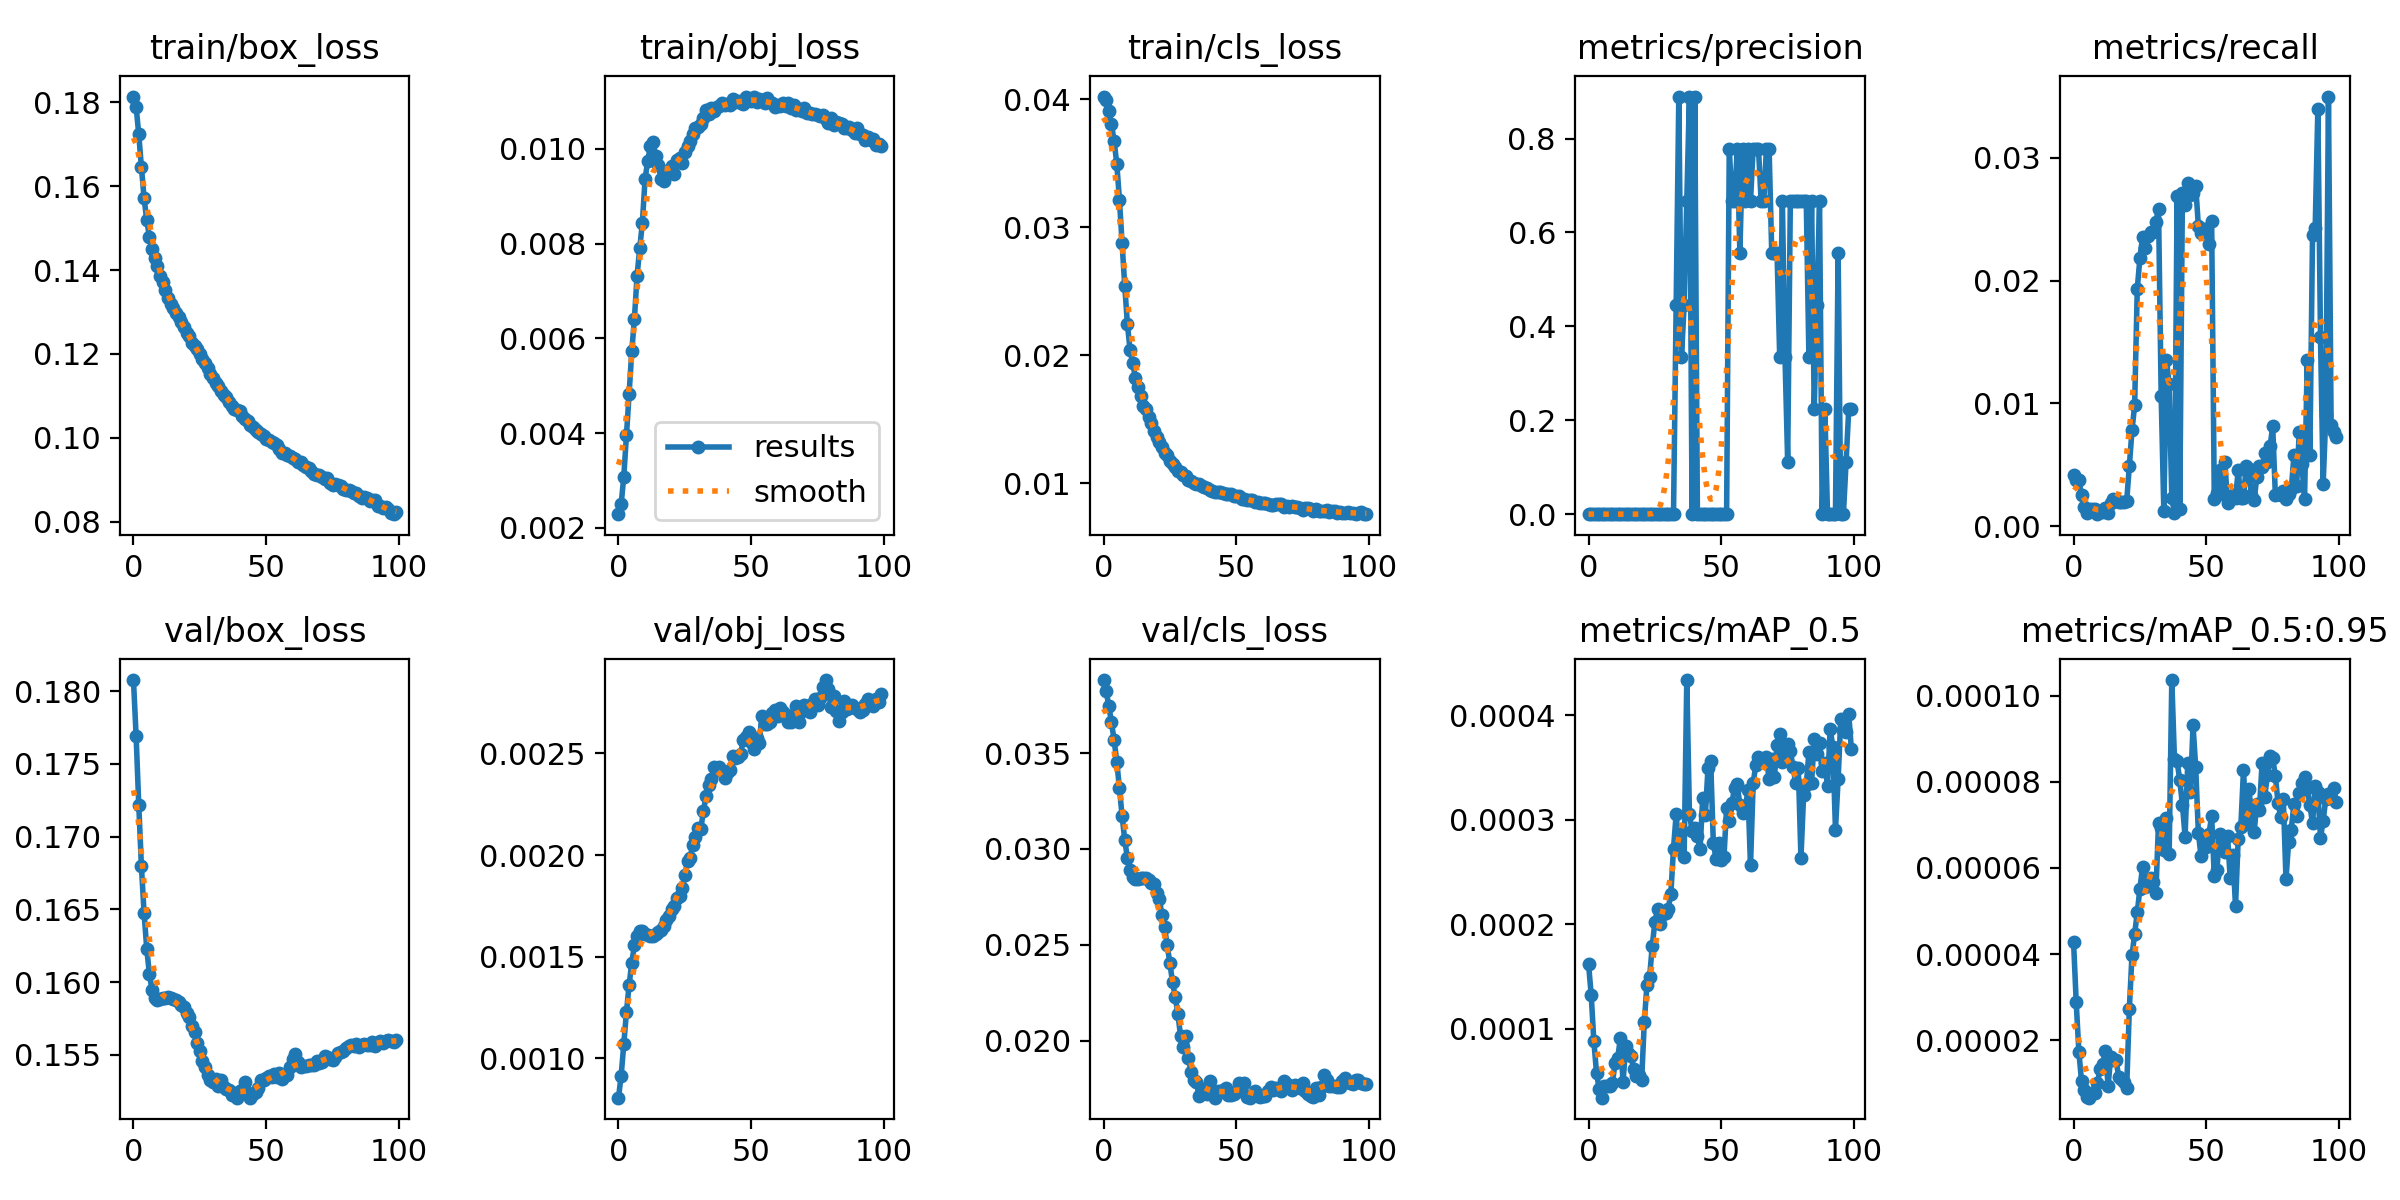

The table this chart was drawn from, first rows:
epoch, train/box_loss, train/obj_loss, train/cls_loss, metrics/precision, metrics/recall, metrics/mAP_0.5, metrics/mAP_0.5:0.95, val/box_loss, val/obj_loss, val/cls_loss, x/lr0, x/lr1, x/lr2
0, 0.1814, 0.002291, 0.04023, 0.0003002, 0.004145, 0.0001622, 4.2769e-05, 0.1808, 0.000806, 0.03881, 0.0973, 0.0003, 0.0003
1, 0.1789, 0.002499, 0.03992, 0.0002383, 0.003739, 0.0001326, 2.8773e-05, 0.1769, 0.000913, 0.03822, 0.09369, 0.0006937, 0.0006937
2, 0.1723, 0.003083, 0.03907, 0.0001589, 0.003739, 8.8474e-05, 1.7273e-05, 0.1722, 0.001071, 0.03746, 0.09008, 0.00108, 0.00108
3, 0.1645, 0.003957, 0.03805, 0.000107, 0.00252, 5.808e-05, 1.0467e-05, 0.1679, 0.001228, 0.03661, 0.08646, 0.00146, 0.00146
4, 0.1572, 0.004828, 0.03673, 8.3407e-05, 0.001544, 4.2499e-05, 8.5349e-06, 0.1647, 0.00136, 0.03567, 0.08283, 0.001832, 0.001832
5, 0.1519, 0.005725, 0.03497, 6.734e-05, 0.001057, 3.4244e-05, 6.8923e-06, 0.1623, 0.001471, 0.03455, 0.0792, 0.002197, 0.002197
6, 0.148, 0.006418, 0.03215, 8.806e-05, 0.001382, 4.5242e-05, 6.6587e-06, 0.1605, 0.001555, 0.03317, 0.07555, 0.002554, 0.002554
7, 0.145, 0.007324, 0.02875, 8.806e-05, 0.001382, 4.5504e-05, 7.7782e-06, 0.1595, 0.001602, 0.03172, 0.0719, 0.002905, 0.002905
8, 0.1429, 0.0079, 0.02542, 8.806e-05, 0.001382, 4.5603e-05, 7.7933e-06, 0.1589, 0.001627, 0.03047, 0.06825, 0.003248, 0.003248
9, 0.141, 0.00844, 0.02244, 9.4182e-05, 0.0009754, 4.8175e-05, 1.0067e-05, 0.1588, 0.001627, 0.02952, 0.06458, 0.003584, 0.003584
10, 0.1387, 0.009357, 0.02039, 0.0001295, 0.001138, 6.7745e-05, 1.3421e-05, 0.1588, 0.001614, 0.0289, 0.06091, 0.003913, 0.003913
11, 0.1371, 0.009739, 0.0194, 0.0001395, 0.001138, 7.2565e-05, 1.4394e-05, 0.1589, 0.001607, 0.02855, 0.05724, 0.004235, 0.004235
12, 0.1352, 0.01005, 0.01824, 0.0001741, 0.001463, 9.114e-05, 1.7532e-05, 0.1589, 0.001602, 0.02843, 0.05355, 0.004549, 0.004549
13, 0.1333, 0.01014, 0.01748, 9.4513e-05, 0.001057, 4.9124e-05, 9.4193e-06, 0.159, 0.0016, 0.02846, 0.04986, 0.004856, 0.004856
14, 0.132, 0.009839, 0.01682, 0.0001586, 0.00187, 8.3494e-05, 1.6138e-05, 0.1589, 0.001612, 0.02851, 0.04616, 0.005157, 0.005157
15, 0.1309, 0.009656, 0.01606, 0.0001455, 0.002195, 7.7039e-05, 1.5446e-05, 0.1588, 0.001623, 0.02848, 0.04245, 0.00545, 0.00545
16, 0.1298, 0.009366, 0.01578, 0.0001392, 0.002113, 7.4009e-05, 1.5352e-05, 0.1588, 0.001632, 0.02848, 0.03873, 0.005735, 0.005735
17, 0.1289, 0.009326, 0.01518, 0.0001195, 0.001951, 6.1473e-05, 1.1524e-05, 0.1587, 0.001651, 0.02839, 0.03501, 0.006014, 0.006014
18, 0.1277, 0.009488, 0.01469, 0.000106, 0.001951, 5.4848e-05, 1.0954e-05, 0.1584, 0.001678, 0.0282, 0.03129, 0.006285, 0.006285
19, 0.1264, 0.009551, 0.01405, 0.0001089, 0.001951, 5.6153e-05, 1.0314e-05, 0.1583, 0.001699, 0.0282, 0.02755, 0.006549, 0.006549
20, 0.125, 0.009639, 0.01361, 9.4627e-05, 0.002032, 5.0987e-05, 8.8522e-06, 0.1578, 0.001734, 0.02771, 0.02381, 0.006806, 0.006806
21, 0.1242, 0.009476, 0.01318, 0.0001904, 0.004877, 0.0001067, 2.7185e-05, 0.1576, 0.00175, 0.02741, 0.02006, 0.007056, 0.007056
22, 0.1227, 0.009761, 0.01279, 0.0002379, 0.007803, 0.0001419, 3.9689e-05, 0.157, 0.001786, 0.02657, 0.0163, 0.007298, 0.007298
23, 0.1219, 0.009811, 0.01236, 0.0002574, 0.009835, 0.0001495, 4.4596e-05, 0.1566, 0.001801, 0.02591, 0.01253, 0.007534, 0.007534
24, 0.1213, 0.0097, 0.01218, 0.0002937, 0.01936, 0.0001797, 4.9717e-05, 0.1558, 0.001839, 0.02497, 0.008762, 0.007762, 0.007762
25, 0.1199, 0.00994, 0.01176, 0.0003125, 0.02187, 0.0002024, 5.5193e-05, 0.1552, 0.001901, 0.02405, 0.00775, 0.00775, 0.00775
26, 0.1189, 0.01006, 0.01149, 0.0003252, 0.02358, 0.0002146, 6.0298e-05, 0.1546, 0.001972, 0.02304, 0.00775, 0.00775, 0.00775
27, 0.1178, 0.01016, 0.01123, 0.000311, 0.02269, 0.0002004, 5.5608e-05, 0.1542, 0.001986, 0.0223, 0.00766, 0.00766, 0.00766
28, 0.1167, 0.01031, 0.01098, 0.0003289, 0.02366, 0.00021, 5.6248e-05, 0.1536, 0.002052, 0.0214, 0.00757, 0.00757, 0.00757
29, 0.1152, 0.01043, 0.01087, 0.0003303, 0.02399, 0.0002114, 5.7739e-05, 0.1532, 0.00209, 0.02027, 0.00748, 0.00748, 0.00748
30, 0.1142, 0.01046, 0.01066, 0.0003251, 0.02399, 0.0002147, 5.6626e-05, 0.1531, 0.002132, 0.01969, 0.00739, 0.00739, 0.00739
31, 0.1131, 0.01051, 0.01058, 0.0003458, 0.0248, 0.0002292, 5.4137e-05, 0.1533, 0.002129, 0.02023, 0.0073, 0.0073, 0.0073
32, 0.1123, 0.01066, 0.01028, 0.0003411, 0.02586, 0.0002725, 7.0517e-05, 0.1529, 0.002218, 0.01909, 0.00721, 0.00721, 0.00721
33, 0.1112, 0.01082, 0.01016, 0.445, 0.01057, 0.0003054, 6.9204e-05, 0.1533, 0.002291, 0.01835, 0.00712, 0.00712, 0.00712
34, 0.1103, 0.01073, 0.01002, 0.8893, 0.001219, 0.0002733, 6.4063e-05, 0.1527, 0.002344, 0.01793, 0.00703, 0.00703, 0.00703
35, 0.1098, 0.01086, 0.009909, 0.3339, 0.01357, 0.0002879, 7.1557e-05, 0.1527, 0.002375, 0.01787, 0.00694, 0.00694, 0.00694
36, 0.1085, 0.0108, 0.009953, 0.4449, 0.01154, 0.0002642, 6.3103e-05, 0.1526, 0.002433, 0.01711, 0.00685, 0.00685, 0.00685
37, 0.1077, 0.01088, 0.009765, 0.6671, 0.002276, 0.0004337, 0.0001036, 0.1522, 0.00242, 0.01748, 0.00676, 0.00676, 0.00676
38, 0.1069, 0.0109, 0.009698, 0.8895, 0.001057, 0.0003059, 8.5199e-05, 0.1523, 0.002432, 0.01748, 0.00667, 0.00667, 0.00667
39, 0.1066, 0.01096, 0.009605, 0.0003823, 0.02692, 0.0002891, 8.4706e-05, 0.152, 0.002413, 0.01723, 0.00658, 0.00658, 0.00658
40, 0.1065, 0.01092, 0.009483, 0.8895, 0.001382, 0.0002925, 8.0334e-05, 0.1525, 0.002377, 0.01787, 0.00649, 0.00649, 0.00649
41, 0.1051, 0.01094, 0.009409, 0.000393, 0.02716, 0.0002842, 7.4677e-05, 0.1525, 0.002405, 0.01729, 0.0064, 0.0064, 0.0064
42, 0.1045, 0.01092, 0.009277, 0.0003838, 0.02618, 0.0002719, 6.727e-05, 0.1531, 0.002419, 0.01704, 0.00631, 0.00631, 0.00631
43, 0.1041, 0.01106, 0.009328, 0.0004212, 0.02797, 0.0003207, 8.4306e-05, 0.1524, 0.002487, 0.01738, 0.00622, 0.00622, 0.00622
44, 0.103, 0.01098, 0.009267, 0.0004026, 0.027, 0.0003049, 7.7539e-05, 0.152, 0.002478, 0.0173, 0.00613, 0.00613, 0.00613
45, 0.1025, 0.01101, 0.009217, 0.0004152, 0.02716, 0.00035, 9.3065e-05, 0.1523, 0.00248, 0.01745, 0.00604, 0.00604, 0.00604
46, 0.1019, 0.01097, 0.009132, 0.0004493, 0.02773, 0.0003564, 8.3334e-05, 0.1525, 0.002497, 0.01755, 0.00595, 0.00595, 0.00595
47, 0.1013, 0.01094, 0.009174, 0.0003891, 0.02448, 0.0002777, 6.8131e-05, 0.1527, 0.002568, 0.01718, 0.00586, 0.00586, 0.00586
48, 0.1009, 0.0111, 0.009173, 0.0003692, 0.02391, 0.0002629, 6.2759e-05, 0.1533, 0.00258, 0.01716, 0.00577, 0.00577, 0.00577
49, 0.1004, 0.01103, 0.008976, 0.0003892, 0.02423, 0.0002776, 6.5423e-05, 0.1532, 0.002603, 0.01724, 0.00568, 0.00568, 0.00568
50, 0.09972, 0.01101, 0.009015, 0.0004006, 0.02423, 0.0002614, 6.4906e-05, 0.1534, 0.002556, 0.01734, 0.00559, 0.00559, 0.00559
51, 0.09937, 0.0111, 0.008961, 0.0003829, 0.02301, 0.0002641, 6.7889e-05, 0.1536, 0.002524, 0.01778, 0.0055, 0.0055, 0.0055
52, 0.09893, 0.01098, 0.008765, 0.0004211, 0.02488, 0.0003114, 7.2076e-05, 0.1535, 0.002578, 0.01775, 0.00541, 0.00541, 0.00541
53, 0.09889, 0.01104, 0.00877, 0.7788, 0.002195, 0.0002989, 5.8117e-05, 0.1537, 0.002549, 0.01781, 0.00532, 0.00532, 0.00532
54, 0.09828, 0.01103, 0.008672, 0.6677, 0.002682, 0.0003163, 5.9565e-05, 0.1534, 0.002685, 0.01708, 0.00523, 0.00523, 0.00523
55, 0.09743, 0.01096, 0.008705, 0.6676, 0.004552, 0.0003305, 6.7916e-05, 0.1537, 0.002645, 0.01703, 0.00514, 0.00514, 0.00514
56, 0.09635, 0.01106, 0.008653, 0.7788, 0.002601, 0.000334, 6.6523e-05, 0.1534, 0.002645, 0.01719, 0.00505, 0.00505, 0.00505
57, 0.09639, 0.01099, 0.008542, 0.5565, 0.005202, 0.0003138, 6.3764e-05, 0.1536, 0.002655, 0.01739, 0.00496, 0.00496, 0.00496
58, 0.09586, 0.01095, 0.008521, 0.7785, 0.00187, 0.0003068, 6.7313e-05, 0.1536, 0.0027, 0.01713, 0.00487, 0.00487, 0.00487
59, 0.09577, 0.01087, 0.008464, 0.6674, 0.002357, 0.0003085, 5.7573e-05, 0.1542, 0.002714, 0.01704, 0.00478, 0.00478, 0.00478
... 40 more rows
